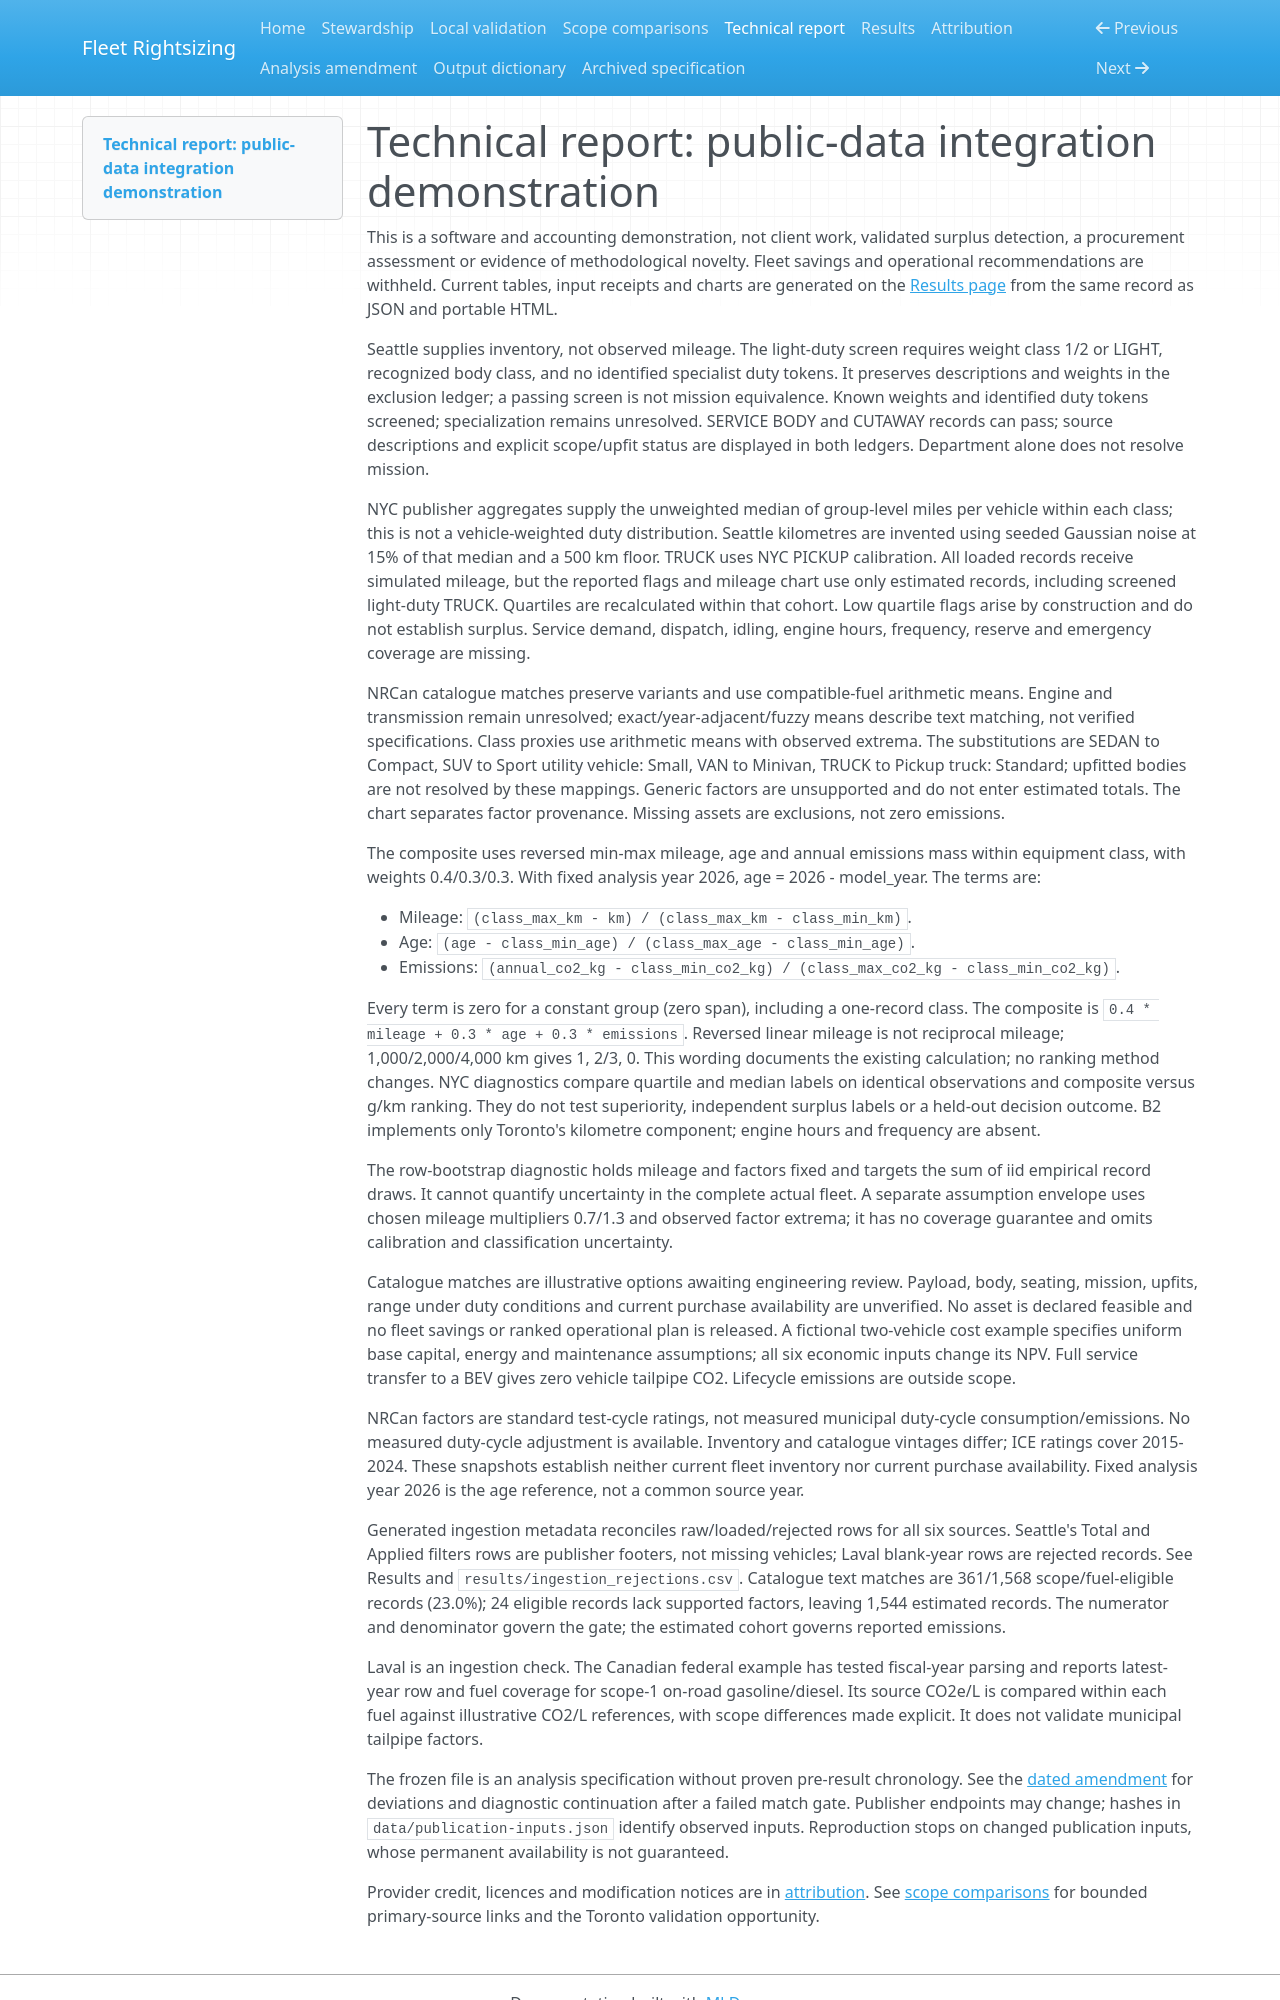

repository: transitxlabs/fleet-rightsizing · page: technical-report/index.html · generator: mkdocs

# Technical report: public-data integration demonstration

This is a software and accounting demonstration, not client work, validated surplus detection, a procurement assessment or evidence of methodological novelty. Fleet savings and operational recommendations are withheld. Current tables, input receipts and charts are generated on the [Results page](results.md) from the same record as JSON and portable HTML.

Seattle supplies inventory, not observed mileage. The light-duty screen requires weight class 1/2 or LIGHT, recognized body class, and no identified specialist duty tokens. It preserves descriptions and weights in the exclusion ledger; a passing screen is not mission equivalence. Known weights and identified duty tokens screened; specialization remains unresolved. SERVICE BODY and CUTAWAY records can pass; source descriptions and explicit scope/upfit status are displayed in both ledgers. Department alone does not resolve mission.

NYC publisher aggregates supply the unweighted median of group-level miles per vehicle within each class; this is not a vehicle-weighted duty distribution. Seattle kilometres are invented using seeded Gaussian noise at 15% of that median and a 500 km floor. TRUCK uses NYC PICKUP calibration. All loaded records receive simulated mileage, but the reported flags and mileage chart use only estimated records, including screened light-duty TRUCK. Quartiles are recalculated within that cohort. Low quartile flags arise by construction and do not establish surplus. Service demand, dispatch, idling, engine hours, frequency, reserve and emergency coverage are missing.

NRCan catalogue matches preserve variants and use compatible-fuel arithmetic means. Engine and transmission remain unresolved; exact/year-adjacent/fuzzy means describe text matching, not verified specifications. Class proxies use arithmetic means with observed extrema. The substitutions are SEDAN to Compact, SUV to Sport utility vehicle: Small, VAN to Minivan, TRUCK to Pickup truck: Standard; upfitted bodies are not resolved by these mappings. Generic factors are unsupported and do not enter estimated totals. The chart separates factor provenance. Missing assets are exclusions, not zero emissions.

The composite uses reversed min-max mileage, age and annual emissions mass within equipment class, with weights 0.4/0.3/0.3. With fixed analysis year 2026, age = 2026 - model_year. The terms are:

- Mileage: `(class_max_km - km) / (class_max_km - class_min_km)`.
- Age: `(age - class_min_age) / (class_max_age - class_min_age)`.
- Emissions: `(annual_co2_kg - class_min_co2_kg) / (class_max_co2_kg - class_min_co2_kg)`.

Every term is zero for a constant group (zero span), including a one-record class. The composite is `0.4 * mileage + 0.3 * age + 0.3 * emissions`. Reversed linear mileage is not reciprocal mileage; 1,000/2,000/4,000 km gives 1, 2/3, 0. This wording documents the existing calculation; no ranking method changes. NYC diagnostics compare quartile and median labels on identical observations and composite versus g/km ranking. They do not test superiority, independent surplus labels or a held-out decision outcome. B2 implements only Toronto's kilometre component; engine hours and frequency are absent.

The row-bootstrap diagnostic holds mileage and factors fixed and targets the sum of iid empirical record draws. It cannot quantify uncertainty in the complete actual fleet. A separate assumption envelope uses chosen mileage multipliers 0.7/1.3 and observed factor extrema; it has no coverage guarantee and omits calibration and classification uncertainty.

Catalogue matches are illustrative options awaiting engineering review. Payload, body, seating, mission, upfits, range under duty conditions and current purchase availability are unverified. No asset is declared feasible and no fleet savings or ranked operational plan is released. A fictional two-vehicle cost example specifies uniform base capital, energy and maintenance assumptions; all six economic inputs change its NPV. Full service transfer to a BEV gives zero vehicle tailpipe CO2. Lifecycle emissions are outside scope.


NRCan factors are standard test-cycle ratings, not measured municipal duty-cycle consumption/emissions. No measured duty-cycle adjustment is available. Inventory and catalogue vintages differ; ICE ratings cover 2015-2024. These snapshots establish neither current fleet inventory nor current purchase availability. Fixed analysis year 2026 is the age reference, not a common source year.

Generated ingestion metadata reconciles raw/loaded/rejected rows for all six sources. Seattle's Total and Applied filters rows are publisher footers, not missing vehicles; Laval blank-year rows are rejected records. See Results and `results/ingestion_rejections.csv`. Catalogue text matches are 361/1,568 scope/fuel-eligible records (23.0%); 24 eligible records lack supported factors, leaving 1,544 estimated records. The numerator and denominator govern the gate; the estimated cohort governs reported emissions.

Laval is an ingestion check. The Canadian federal example has tested fiscal-year parsing and reports latest-year row and fuel coverage for scope-1 on-road gasoline/diesel. Its source CO2e/L is compared within each fuel against illustrative CO2/L references, with scope differences made explicit. It does not validate municipal tailpipe factors.

The frozen file is an analysis specification without proven pre-result chronology. See the [dated amendment](AMENDMENT_2026-10-01.md) for deviations and diagnostic continuation after a failed match gate. Publisher endpoints may change; hashes in `data/publication-inputs.json` identify observed inputs. Reproduction stops on changed publication inputs, whose permanent availability is not guaranteed.
